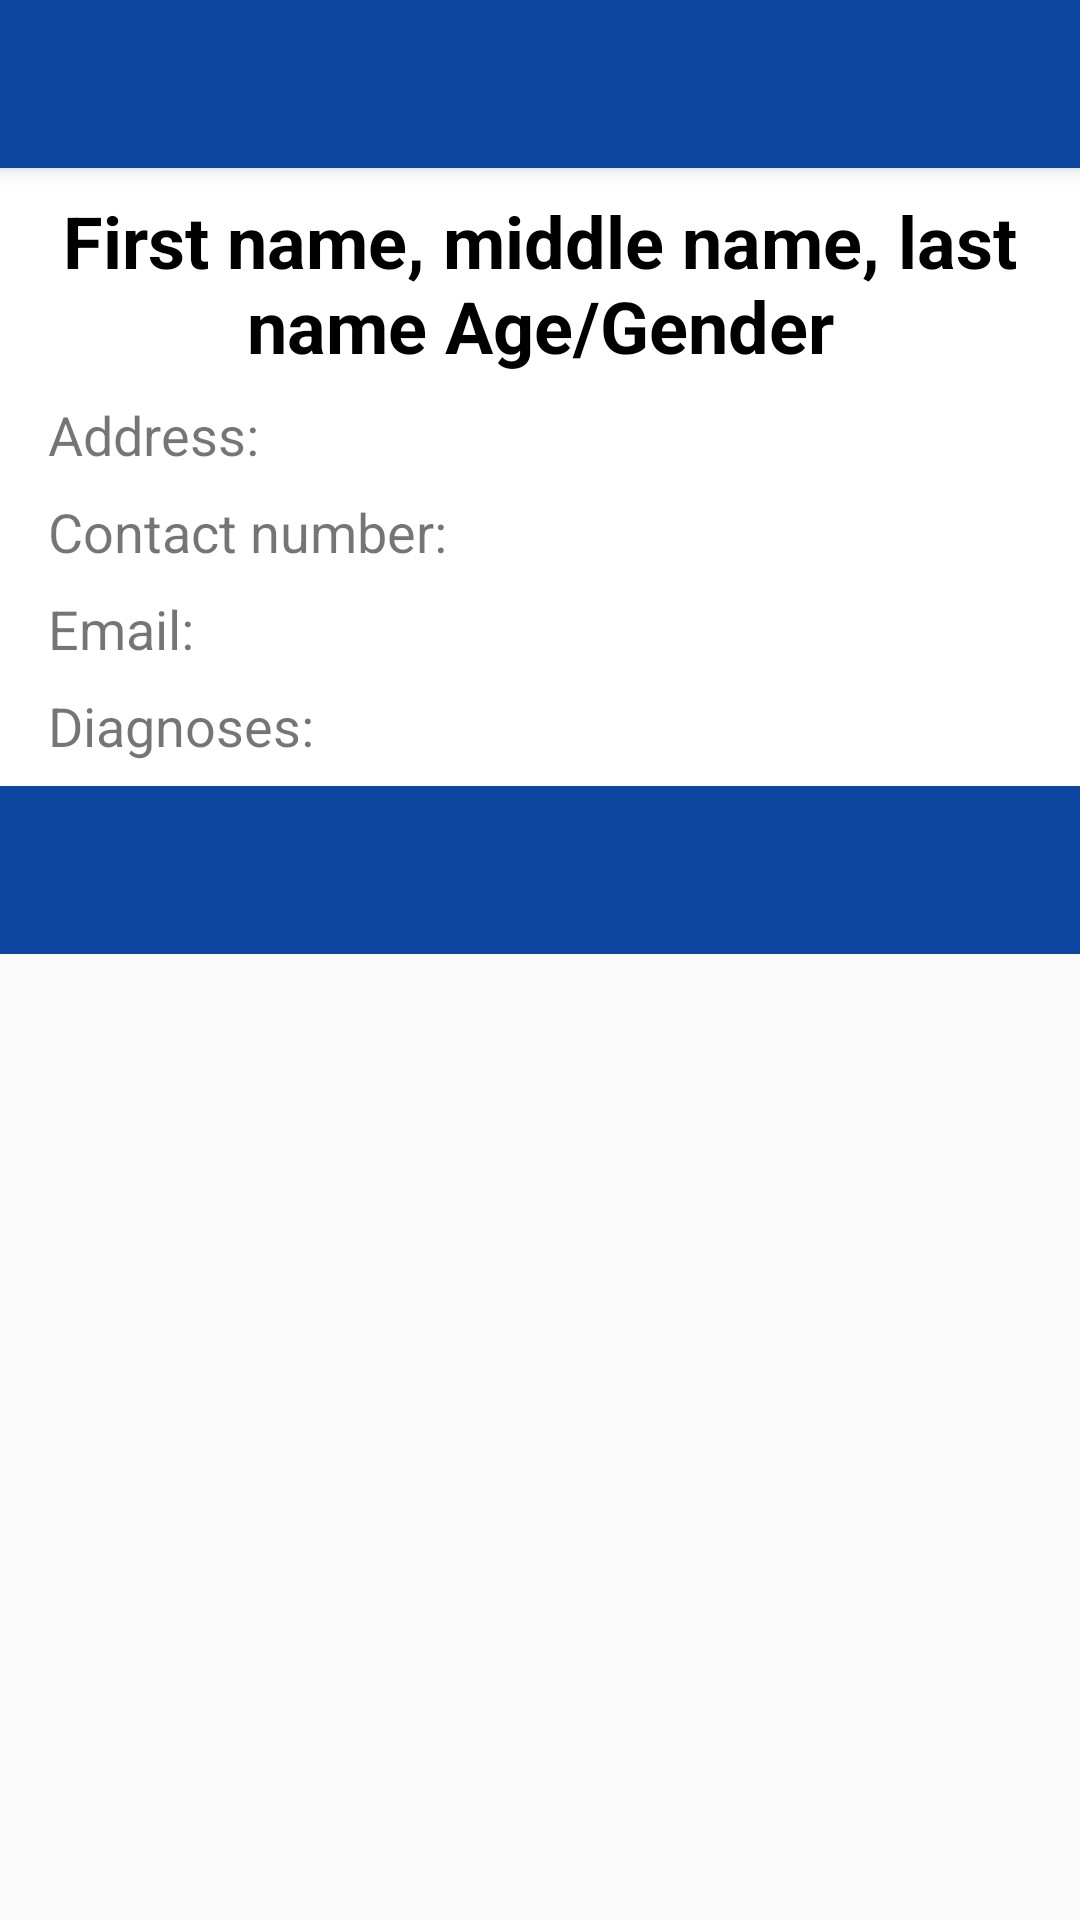

Here is an Android app screen rendered from its layout file. Give the layout XML and the strings, colors and styles it references.
<!-- AndroidManifest.xml: activity theme AppTheme.NoActionBar -->
<!-- res/layout/activity_view_patient_file.xml -->
<?xml version="1.0" encoding="utf-8"?>
<androidx.drawerlayout.widget.DrawerLayout
        xmlns:android="http://schemas.android.com/apk/res/android"
        xmlns:tools="http://schemas.android.com/tools"
        xmlns:app="http://schemas.android.com/apk/res-auto"
        android:id="@+id/drawer_layout"
        android:layout_width="match_parent"
        android:layout_height="match_parent"
        android:fitsSystemWindows="true"
        tools:context=".patientfile.ViewPatientFileActivity"
        tools:openDrawer="start">

    <androidx.constraintlayout.widget.ConstraintLayout
            xmlns:android="http://schemas.android.com/apk/res/android"
            xmlns:tools="http://schemas.android.com/tools"
            xmlns:app="http://schemas.android.com/apk/res-auto"
            android:id="@+id/child_constraint_layout"
            android:layout_width="match_parent"
            android:layout_height="match_parent"
            tools:context=".patientfile.ViewPatientFileActivity">

        <androidx.appcompat.widget.Toolbar
                app:layout_constraintTop_toTopOf="parent"
                android:id="@+id/toolbar"
                android:layout_width="match_parent"
                android:layout_height="?attr/actionBarSize"
                app:layout_constraintStart_toStartOf="parent"
                app:layout_constraintEnd_toEndOf="parent"
                android:background="@color/colorPrimary"
                android:theme="@style/ThemeOverlay.AppCompat.Dark.ActionBar"
                app:popupTheme="@style/ThemeOverlay.AppCompat.Light"
                android:elevation="4dp">
        </androidx.appcompat.widget.Toolbar>

        <com.google.android.material.appbar.AppBarLayout
                android:layout_width="0dp"
                android:layout_height="wrap_content"
                android:id="@+id/app_bar_patient_file"
                android:gravity="center"
                android:elevation="0dp"
                app:layout_constraintTop_toBottomOf="@id/toolbar"
                app:layout_constraintStart_toStartOf="parent"
                app:layout_constraintEnd_toEndOf="parent" android:layout_marginBottom="8dp"
                app:layout_constraintBottom_toTopOf="@+id/tab_layout_patient_file">
            <androidx.constraintlayout.widget.ConstraintLayout
                    android:layout_width="match_parent"
                    android:layout_height="match_parent"
                    android:background="@android:color/white">
                <TextView
                        android:text="First name, middle name, last name Age/Gender"
                        android:layout_width="0dp"
                        android:layout_height="wrap_content"
                        android:id="@+id/name_age_gender_textview_patient_file"
                        app:layout_constraintTop_toTopOf="parent" app:layout_constraintStart_toStartOf="parent"
                        app:layout_constraintEnd_toEndOf="parent"
                        android:layout_marginTop="8dp" android:textSize="24sp" android:textStyle="bold"
                        android:textColor="@android:color/black" android:textAlignment="center"
                        android:layout_marginStart="16dp" android:layout_marginEnd="16dp"/>
                <TextView
                        android:text="Address:"
                        android:layout_width="0dp"
                        android:layout_height="wrap_content"
                        android:id="@+id/address_textview_patient_file"
                        app:layout_constraintTop_toBottomOf="@+id/name_age_gender_textview_patient_file"
                        app:layout_constraintStart_toStartOf="parent"
                        android:layout_marginStart="16dp" android:layout_marginTop="8dp"
                        android:textAlignment="viewStart"
                        android:textSize="18sp" android:layout_marginEnd="16dp"
                        app:layout_constraintEnd_toEndOf="parent"/>
                <TextView
                        android:text="Contact number:"
                        android:layout_width="0dp"
                        android:layout_height="wrap_content"
                        android:id="@+id/contact_number_textview_patient_file" android:layout_marginStart="16dp"
                        app:layout_constraintTop_toBottomOf="@+id/address_textview_patient_file"
                        app:layout_constraintStart_toStartOf="parent" android:layout_marginTop="8dp"
                        android:textSize="18sp" android:textAlignment="viewStart" android:layout_marginEnd="16dp"
                        app:layout_constraintEnd_toEndOf="parent"/>
                <TextView
                        android:text="Diagnoses:"
                        android:layout_width="0dp"
                        android:layout_height="wrap_content"
                        android:id="@+id/diagnoses_textview_patient_file"
                        app:layout_constraintTop_toBottomOf="@+id/email_textview_patient_file"
                        app:layout_constraintStart_toStartOf="parent"
                        android:layout_marginStart="16dp" app:layout_constraintEnd_toEndOf="parent"
                        android:layout_marginEnd="16dp" android:layout_marginTop="8dp" android:textAlignment="viewStart"
                        android:textSize="18sp"
                        app:layout_constraintBottom_toBottomOf="parent" android:layout_marginBottom="8dp"
                        android:maxLines="1"/>
                <TextView
                        android:text="Email:"
                        android:layout_width="0dp"
                        android:layout_height="wrap_content"
                        android:id="@+id/email_textview_patient_file"
                        app:layout_constraintEnd_toEndOf="parent"
                        android:textSize="18sp"
                        android:textAlignment="viewStart" android:layout_marginTop="8dp"
                        app:layout_constraintTop_toBottomOf="@+id/contact_number_textview_patient_file"
                        android:layout_marginStart="16dp" app:layout_constraintStart_toStartOf="parent"
                        android:layout_marginEnd="16dp"/>
            </androidx.constraintlayout.widget.ConstraintLayout>
        </com.google.android.material.appbar.AppBarLayout>

        <com.google.android.material.tabs.TabLayout
                android:layout_width="match_parent"
                android:layout_height="?attr/actionBarSize"
                android:id="@+id/tab_layout_patient_file"
                app:layout_constraintTop_toBottomOf="@id/app_bar_patient_file"
                app:layout_constraintStart_toStartOf="parent"
                app:layout_constraintEnd_toEndOf="parent"
                app:tabGravity="fill"
                app:tabMode="fixed"
                android:background="@color/colorPrimary"
                app:tabTextColor="@android:color/white"
                app:tabIndicatorColor="@color/colorAccent"
                app:tabBackground="@color/colorPrimary"
                app:tabIconTint="@android:color/white"/>
        <androidx.viewpager.widget.ViewPager
                android:layout_width="0dp"
                android:layout_height="0dp"
                android:id="@+id/view_pager_patient_file"
                app:layout_constraintTop_toBottomOf="@id/tab_layout_patient_file"
                app:layout_constraintStart_toStartOf="parent" app:layout_constraintEnd_toEndOf="parent"
                app:layout_constraintBottom_toBottomOf="parent">
        </androidx.viewpager.widget.ViewPager>

    </androidx.constraintlayout.widget.ConstraintLayout>

    <com.google.android.material.navigation.NavigationView
            app:layout_constraintTop_toTopOf="parent"
            android:layout_gravity="start"
            android:fitsSystemWindows="false"
            android:id="@+id/navigation_drawer_view"
            android:layout_width="wrap_content"
            android:layout_height="match_parent"
            app:headerLayout="@layout/navigation_drawer_header"
            app:menu="@menu/navigation_drawer_menu" app:layout_constraintStart_toStartOf="parent"
            app:layout_constraintBottom_toBottomOf="parent">

    </com.google.android.material.navigation.NavigationView>

</androidx.drawerlayout.widget.DrawerLayout>
<!-- res/layout/navigation_drawer_header.xml (included above) -->
<?xml version="1.0" encoding="utf-8"?>
<androidx.constraintlayout.widget.ConstraintLayout
        xmlns:android="http://schemas.android.com/apk/res/android" xmlns:app="http://schemas.android.com/apk/res-auto"
        xmlns:tools="http://schemas.android.com/tools" android:orientation="vertical"
        android:layout_width="match_parent"
        android:background="@color/colorAccent"
        android:gravity="bottom"
        android:padding="16dp"
        android:theme="@style/ThemeOverlay.AppCompat.Dark"
        android:layout_height="176dp">
    <TextView
            android:text="Name of Doctor, MD"
            android:layout_width="0dp"
            android:layout_height="wrap_content"
            android:id="@+id/name_textview_navigation_drawer_header" app:layout_constraintTop_toTopOf="parent"
            app:layout_constraintStart_toStartOf="parent"
            android:textSize="18sp" android:textAlignment="viewStart" android:textStyle="bold"
            android:textColor="@android:color/white"
            app:layout_constraintEnd_toEndOf="parent" app:layout_constraintHorizontal_bias="0.5"
            app:layout_constraintBottom_toTopOf="@+id/specialty_textview_navigation_drawer_header"/>
    <TextView
            android:text="Specialty"
            android:layout_width="0dp"
            android:layout_height="wrap_content"
            android:id="@+id/specialty_textview_navigation_drawer_header"
            app:layout_constraintTop_toBottomOf="@+id/name_textview_navigation_drawer_header"
            app:layout_constraintStart_toStartOf="parent" android:textColor="@android:color/white"
            android:textAlignment="viewStart" app:layout_constraintEnd_toEndOf="parent"
            app:layout_constraintHorizontal_bias="0.5"
            app:layout_constraintBottom_toTopOf="@+id/license_number_textview_navigation_drawer_header"/>
    <TextView
            android:text="License #:"
            android:layout_width="0dp"
            android:layout_height="wrap_content"
            android:id="@+id/license_number_textview_navigation_drawer_header"
            app:layout_constraintTop_toBottomOf="@+id/specialty_textview_navigation_drawer_header"
            app:layout_constraintStart_toStartOf="parent"
            app:layout_constraintEnd_toEndOf="parent" android:textAlignment="viewStart"
            android:textColor="@android:color/white" app:layout_constraintHorizontal_bias="0.5"
            app:layout_constraintBottom_toTopOf="@+id/insurance_provider_number_textview_navigation_drawer_header"/>
    <TextView
            android:text="Insurance #:"
            android:layout_width="0dp"
            android:layout_height="wrap_content"
            android:id="@+id/insurance_provider_number_textview_navigation_drawer_header"
            app:layout_constraintTop_toBottomOf="@+id/license_number_textview_navigation_drawer_header"
            app:layout_constraintStart_toStartOf="parent"
            app:layout_constraintEnd_toEndOf="parent" android:textColor="@android:color/white"
            android:textAlignment="viewStart" app:layout_constraintHorizontal_bias="0.5"
            app:layout_constraintBottom_toTopOf="@+id/s2_number_textview_navigation_drawer_header"/>
    <TextView
            android:text="S2 #:"
            android:layout_width="0dp"
            android:layout_height="wrap_content"
            android:id="@+id/s2_number_textview_navigation_drawer_header"
            app:layout_constraintTop_toBottomOf="@+id/insurance_provider_number_textview_navigation_drawer_header"
            app:layout_constraintStart_toStartOf="parent"
            app:layout_constraintEnd_toEndOf="parent" android:textAlignment="viewStart"
            android:textColor="@android:color/white" app:layout_constraintBottom_toBottomOf="parent"
            app:layout_constraintHorizontal_bias="0.5"/>
</androidx.constraintlayout.widget.ConstraintLayout>
<!-- resources referenced by this layout -->
<resources>
  <color name="colorAccent">#D81B60</color>
  <color name="colorPrimary">#0d47a1</color>
  <style name="AppTheme.NoActionBar">
          <item name="windowActionBar">false</item>
          <item name="windowNoTitle">true</item>
          <item name="android:statusBarColor">@android:color/transparent</item>
      </style>
</resources>
